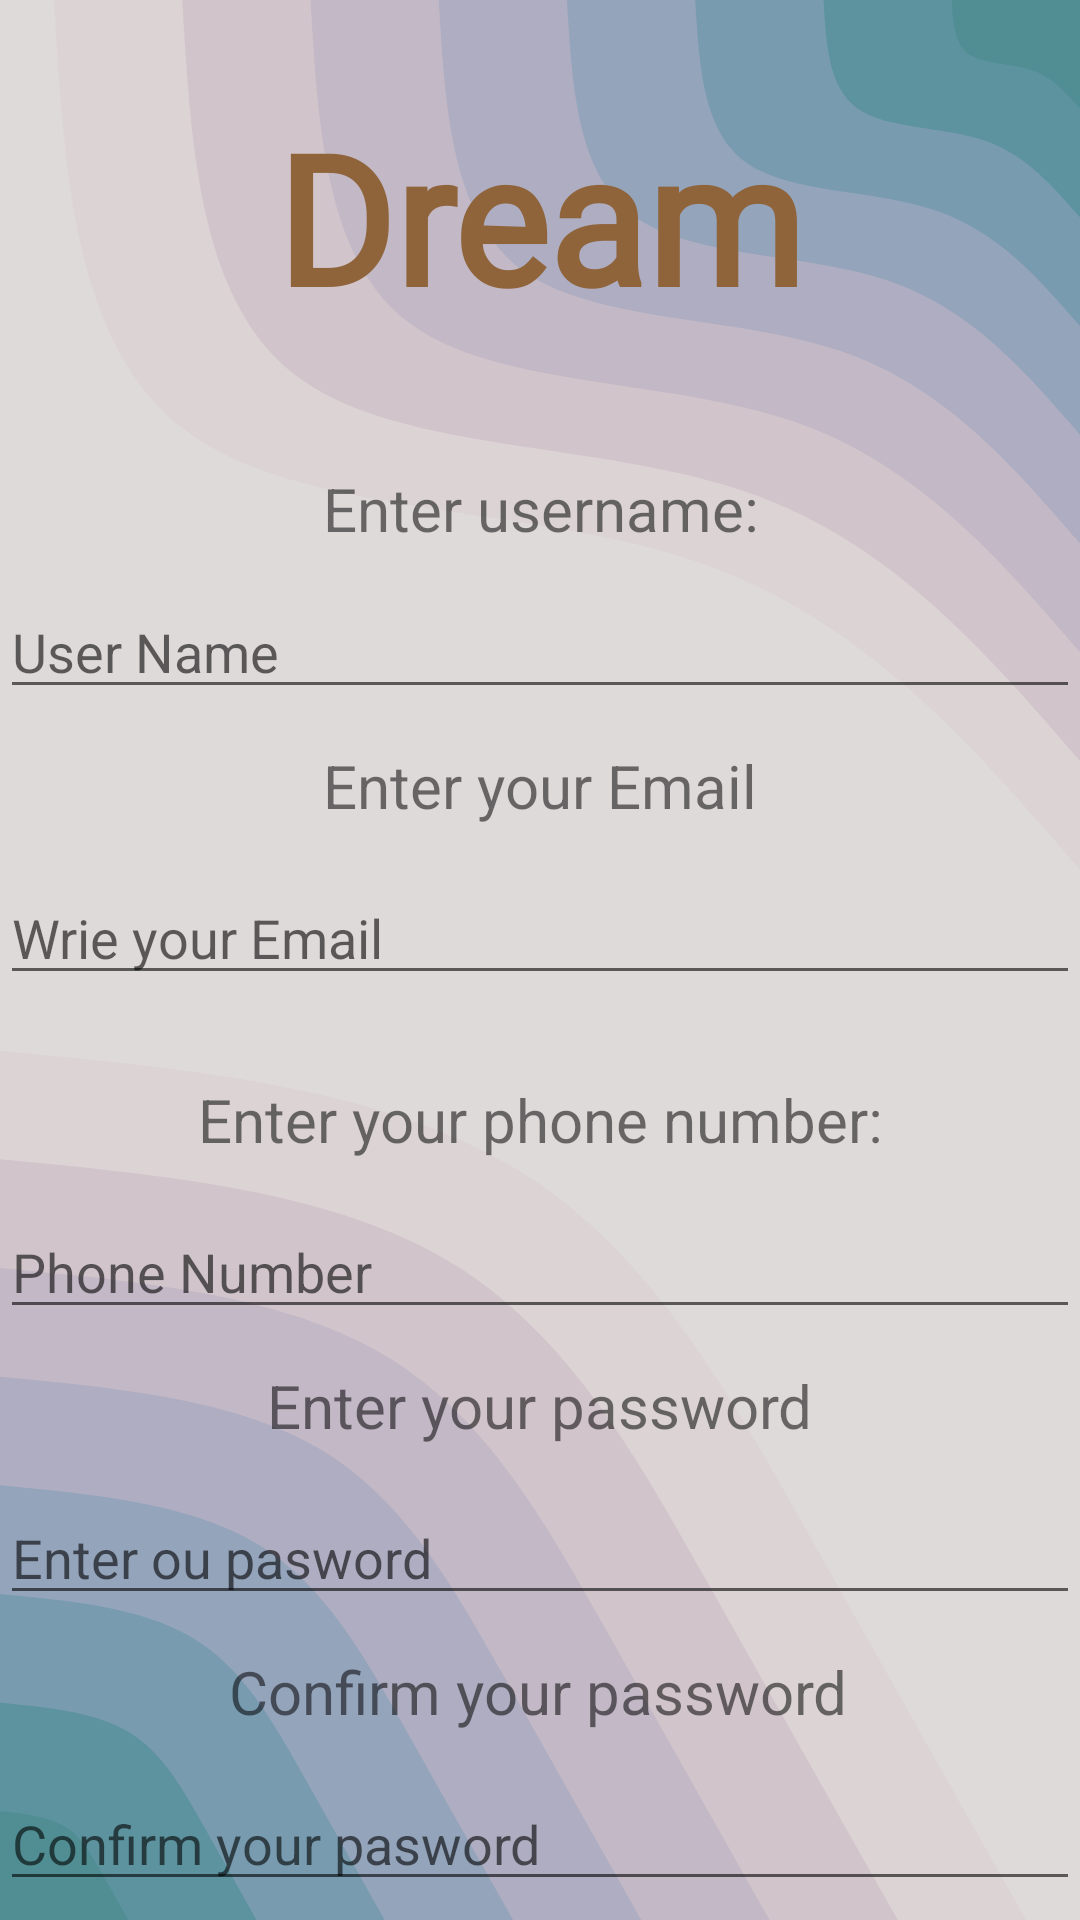

Write the Android layout XML for this screen, with the resource values it uses.
<!-- AndroidManifest.xml: application theme Theme.ToDoInterfaces -->
<!-- res/layout/activity_sign_up.xml -->
<?xml version="1.0" encoding="utf-8"?>
<androidx.constraintlayout.widget.ConstraintLayout xmlns:android="http://schemas.android.com/apk/res/android"
    xmlns:app="http://schemas.android.com/apk/res-auto"
    xmlns:tools="http://schemas.android.com/tools"
    android:id="@+id/main"
    android:layout_width="match_parent"
    android:layout_height="match_parent"

    tools:context=".SignUp">

    <FrameLayout
        android:layout_width="match_parent"
        android:layout_height="match_parent"
        android:background="@drawable/blob"
        app:layout_constraintBottom_toBottomOf="parent"
        app:layout_constraintEnd_toEndOf="parent"
        app:layout_constraintStart_toStartOf="parent"
        app:layout_constraintTop_toTopOf="parent">

        <androidx.constraintlayout.widget.ConstraintLayout
            android:layout_width="match_parent"
            android:layout_height="match_parent">

            <TextView
                android:id="@+id/appTitle3"
                android:layout_width="wrap_content"
                android:layout_height="wrap_content"
                android:layout_gravity="center"
                android:layout_marginTop="32dp"
                android:fontFamily="@font/mefont"
                android:text="Dream"
                android:textColor="@color/logoCS"
                android:textSize="60sp"
                android:textStyle="bold"
                app:layout_constraintEnd_toEndOf="parent"
                app:layout_constraintStart_toStartOf="parent"
                app:layout_constraintTop_toTopOf="parent" />

            <TextView
                android:id="@+id/textView10"
                android:layout_width="wrap_content"
                android:layout_height="wrap_content"
                android:layout_marginTop="12dp"
                android:text="Confirm your password"
                android:textSize="20sp"
                app:layout_constraintEnd_toEndOf="parent"
                app:layout_constraintHorizontal_bias="0.497"
                app:layout_constraintStart_toStartOf="parent"
                app:layout_constraintTop_toBottomOf="@+id/editTextText4" />

            <TextView
                android:id="@+id/textView9"
                android:layout_width="wrap_content"
                android:layout_height="wrap_content"
                android:layout_marginTop="12dp"
                android:text="Enter your password"
                android:textSize="20sp"
                app:layout_constraintEnd_toEndOf="parent"
                app:layout_constraintStart_toStartOf="parent"
                app:layout_constraintTop_toBottomOf="@+id/editTextText5" />

            <TextView
                android:id="@+id/textView8"
                android:layout_width="wrap_content"
                android:layout_height="wrap_content"
                android:layout_marginTop="28dp"
                android:text="Enter your phone number:"
                android:textSize="20sp"
                app:layout_constraintEnd_toEndOf="parent"
                app:layout_constraintStart_toStartOf="parent"
                app:layout_constraintTop_toBottomOf="@+id/editTextText2" />

            <Button
                android:id="@+id/button3"
                android:layout_width="250dp"
                android:layout_height="50dp"
                android:layout_marginTop="20dp"
                android:backgroundTint="@color/button"
                android:text="Sign up"
                android:textColor="@color/buttonT"
                app:layout_constraintBottom_toBottomOf="parent"
                app:layout_constraintEnd_toEndOf="parent"
                app:layout_constraintHorizontal_bias="0.496"
                app:layout_constraintStart_toStartOf="parent"
                app:layout_constraintTop_toBottomOf="@+id/editTextText3"
                app:layout_constraintVertical_bias="0.296" />

            <EditText
                android:id="@+id/editTextText4"
                android:layout_width="0dp"
                android:layout_height="wrap_content"
                android:layout_marginTop="15dp"
                android:ems="10"
                android:hint="Enter ou pasword"
                android:inputType="text|textPassword"
                app:layout_constraintEnd_toEndOf="parent"
                app:layout_constraintStart_toStartOf="parent"
                app:layout_constraintTop_toBottomOf="@+id/textView9" />

            <EditText
                android:id="@+id/editTextText5"
                android:layout_width="0dp"
                android:layout_height="wrap_content"
                android:layout_marginTop="15dp"
                android:ems="10"
                android:hint="Phone Number"
                android:inputType="phone"
                app:layout_constraintEnd_toEndOf="parent"
                app:layout_constraintStart_toStartOf="parent"
                app:layout_constraintTop_toBottomOf="@+id/textView8" />

            <EditText
                android:id="@+id/editTextText"
                android:layout_width="0dp"
                android:layout_height="wrap_content"
                android:layout_marginTop="12dp"
                android:ems="10"
                android:hint="User Name"
                android:inputType="text"
                app:layout_constraintEnd_toEndOf="parent"
                app:layout_constraintStart_toStartOf="parent"
                app:layout_constraintTop_toBottomOf="@+id/textView6" />

            <EditText
                android:id="@+id/editTextText3"
                android:layout_width="0dp"
                android:layout_height="wrap_content"
                android:layout_marginTop="15dp"
                android:ems="10"
                android:hint="Confirm your pasword"
                android:inputType="text|textPassword"
                app:layout_constraintEnd_toEndOf="parent"
                app:layout_constraintStart_toStartOf="parent"
                app:layout_constraintTop_toBottomOf="@+id/textView10" />

            <EditText
                android:id="@+id/editTextText2"
                android:layout_width="0dp"
                android:layout_height="wrap_content"
                android:layout_marginTop="15dp"
                android:ems="10"
                android:hint="Wrie your Email"
                android:inputType="text|textEmailAddress|textAutoComplete"
                app:layout_constraintEnd_toEndOf="parent"
                app:layout_constraintStart_toStartOf="parent"
                app:layout_constraintTop_toBottomOf="@+id/textView7" />

            <TextView
                android:id="@+id/textView6"
                android:layout_width="wrap_content"
                android:layout_height="wrap_content"
                android:layout_marginTop="44dp"
                android:text="Enter username:"
                android:textSize="20sp"
                app:layout_constraintEnd_toEndOf="parent"
                app:layout_constraintHorizontal_bias="0.501"
                app:layout_constraintStart_toStartOf="parent"
                app:layout_constraintTop_toBottomOf="@+id/appTitle3" />

            <TextView
                android:id="@+id/textView7"
                android:layout_width="wrap_content"
                android:layout_height="wrap_content"
                android:layout_marginTop="12dp"
                android:text="Enter your Email"
                android:textSize="20sp"
                app:layout_constraintEnd_toEndOf="parent"
                app:layout_constraintStart_toStartOf="parent"
                app:layout_constraintTop_toBottomOf="@+id/editTextText" />
        </androidx.constraintlayout.widget.ConstraintLayout>
    </FrameLayout>
</androidx.constraintlayout.widget.ConstraintLayout>
<!-- resources referenced by this layout -->
<resources>
  <color name="button">#9895cf</color>
  <color name="buttonT">#FFFFFFFF</color>
  <color name="logoCS">#8F643B</color>
  <!-- drawable blob: vector/xml drawable (drawable, 3535 chars, omitted) -->
  <style name="Theme.ToDoInterfaces" parent="Theme.MaterialComponents.DayNight.NoActionBar">
          
          <item name="android:textColorPrimary">@color/primText</item>
          <item name="android:toolbarStyle">@color/toolbar</item>
          <item name="android:color">@color/white</item>
          <item name="android:statusBarColor">@color/tran</item>
          <item name="android:navigationBarColor">@color/tran</item>
      </style>
  <color name="primText">#00020B</color>
  <color name="toolbar">#9895cf</color>
  <color name="white">#FFFFFFFF</color>
  <color name="tran">#00000000</color>
</resources>
